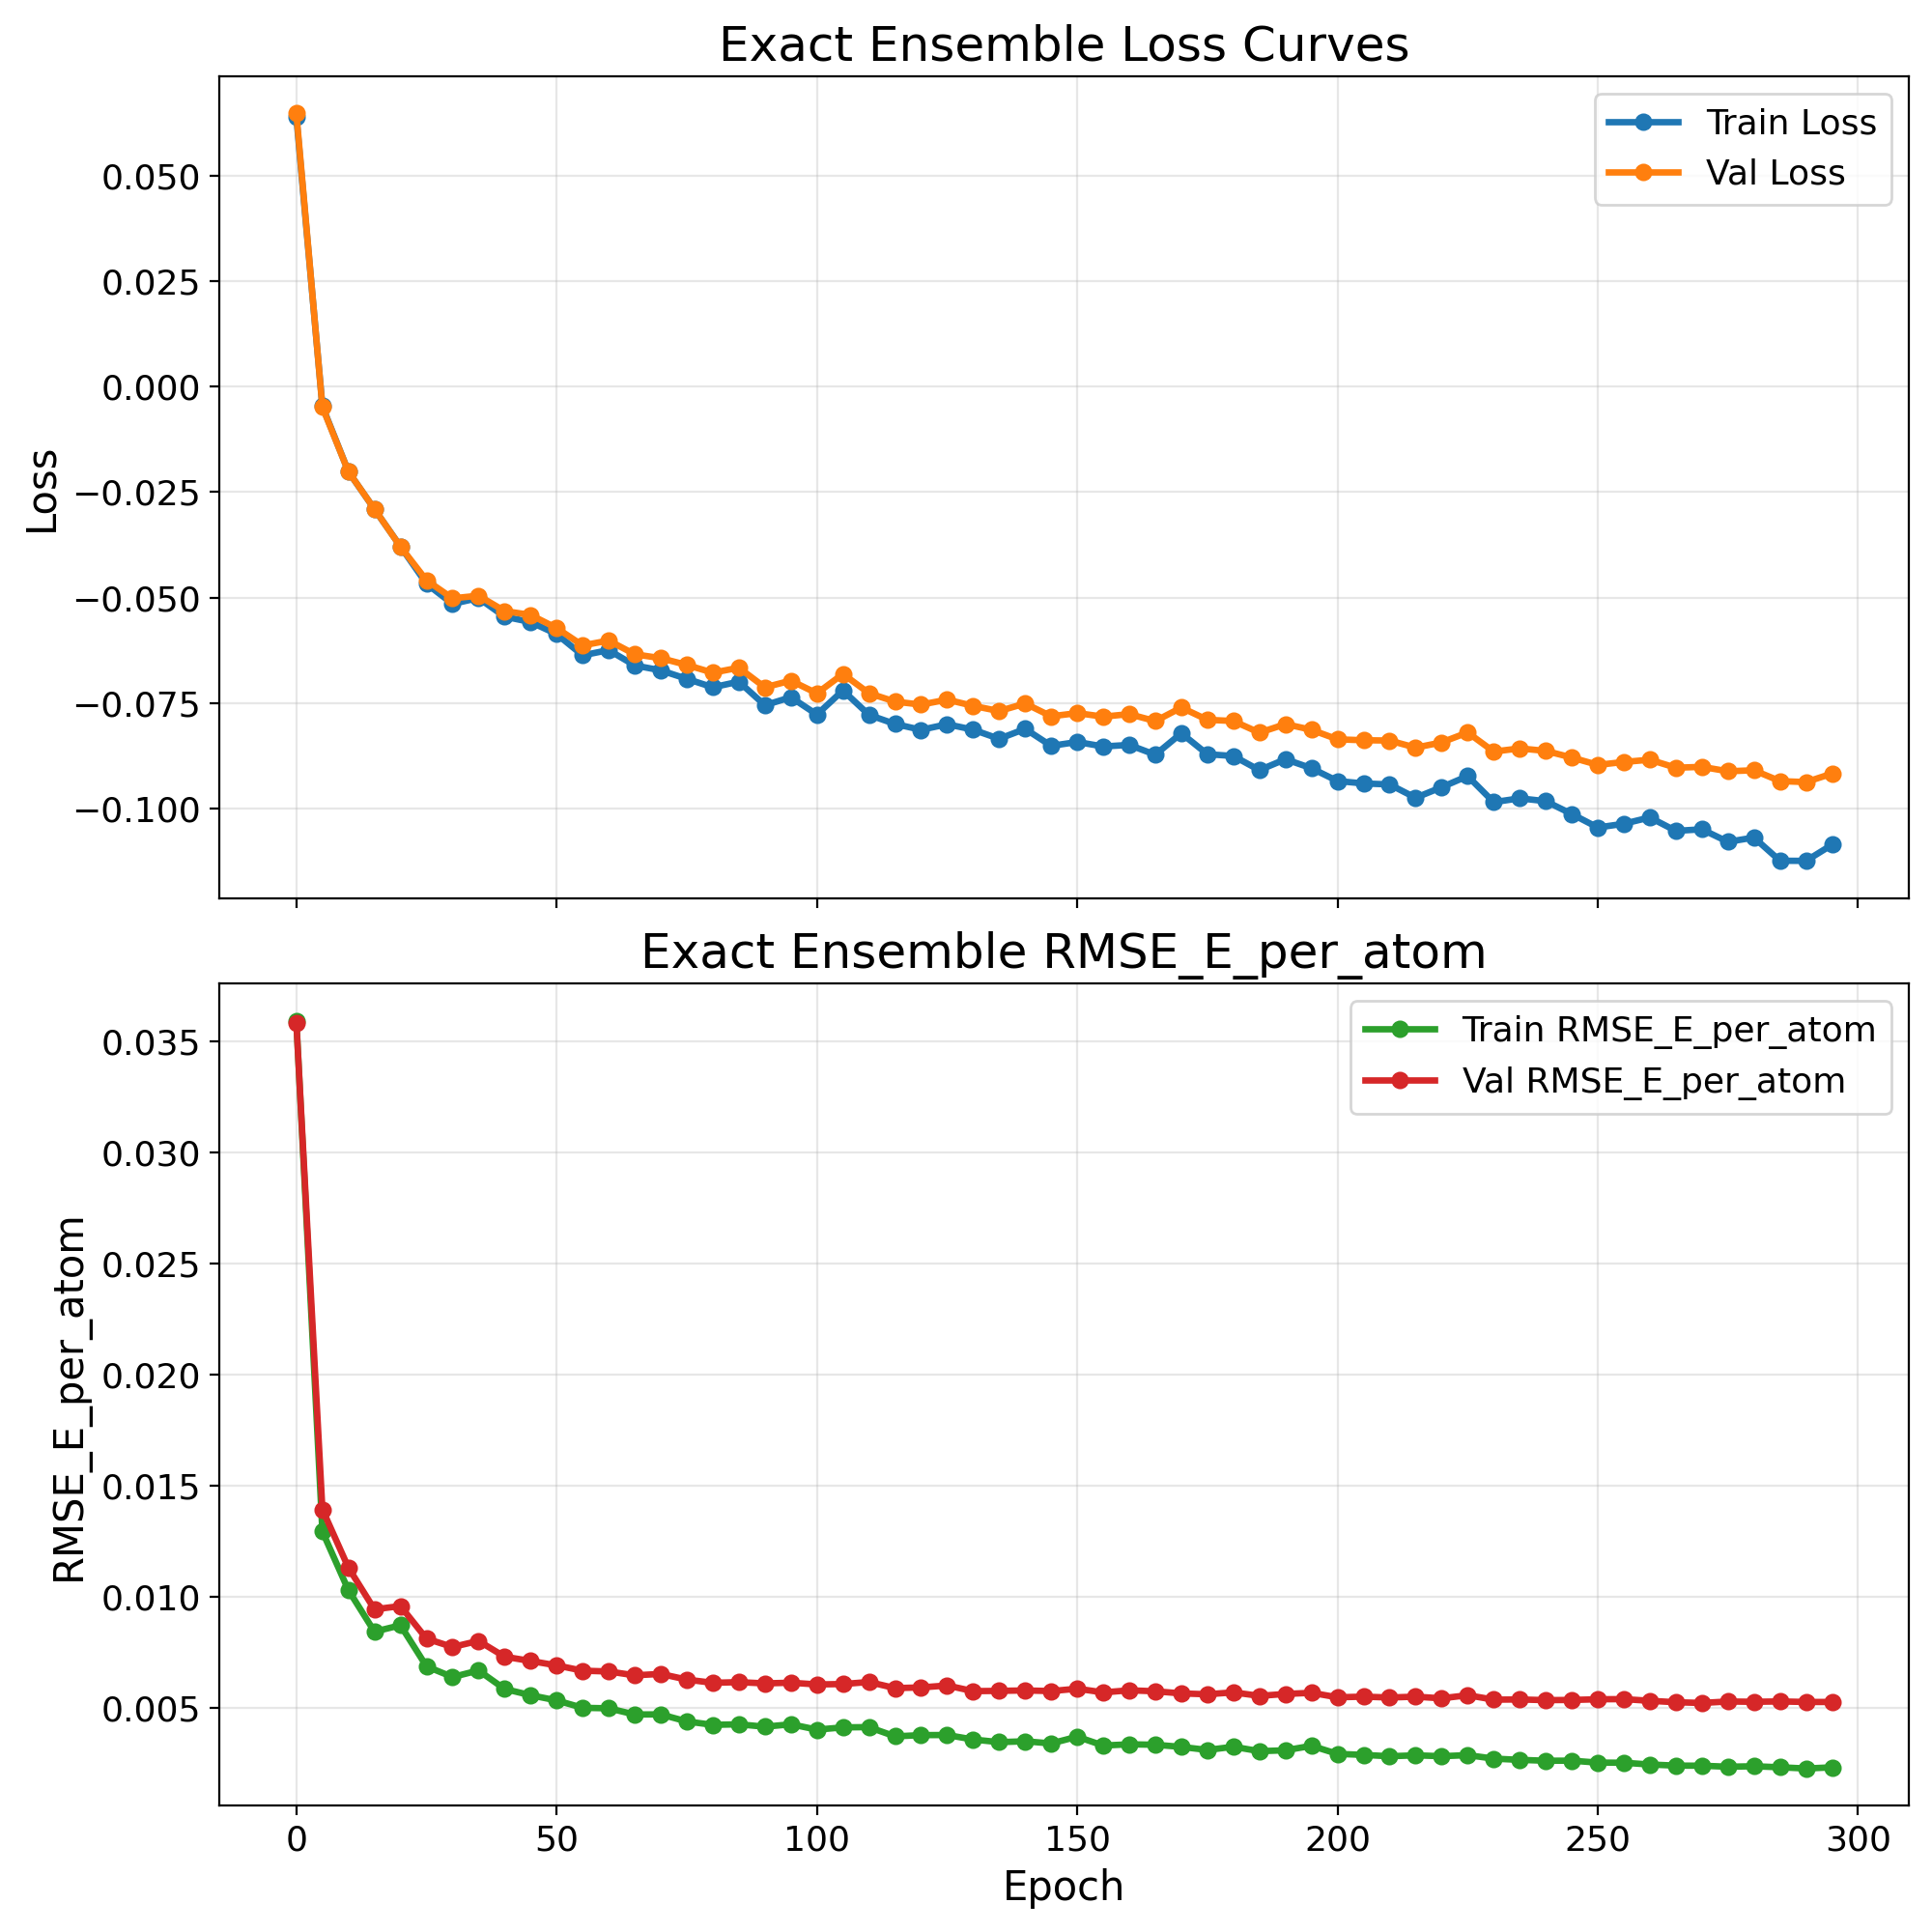

The table this chart was drawn from, first rows:
epoch, train_loss, val_loss, train_rmse_e_atom, val_rmse_e_atom
0, 0.064, 0.06483, 0.03593, 0.03586
5, -0.004627, -0.004846, 0.01294, 0.01393
10, -0.02015, -0.02015, 0.01029, 0.01131
15, -0.02905, -0.02902, 0.008426, 0.009431
20, -0.0379, -0.03795, 0.008713, 0.009579
25, -0.04674, -0.04592, 0.006862, 0.00811
30, -0.05152, -0.0502, 0.00638, 0.007734
35, -0.05014, -0.04957, 0.006678, 0.00801
40, -0.05455, -0.05322, 0.005843, 0.007297
45, -0.05582, -0.05414, 0.005562, 0.007105
50, -0.05869, -0.05725, 0.005328, 0.006905
55, -0.06372, -0.06137, 0.004994, 0.006666
60, -0.06248, -0.06021, 0.004973, 0.006631
65, -0.06612, -0.06348, 0.004694, 0.006458
70, -0.06728, -0.06439, 0.004699, 0.006522
75, -0.0693, -0.066, 0.00438, 0.006265
80, -0.0713, -0.06784, 0.004227, 0.006121
85, -0.06996, -0.06666, 0.004251, 0.006151
90, -0.07555, -0.07131, 0.004143, 0.006095
95, -0.07366, -0.06972, 0.004253, 0.006126
100, -0.07777, -0.07274, 0.004012, 0.006047
105, -0.07205, -0.06813, 0.004113, 0.006065
110, -0.07784, -0.07271, 0.004125, 0.006158
115, -0.08001, -0.0747, 0.003708, 0.005882
120, -0.08139, -0.07541, 0.003765, 0.005912
125, -0.08007, -0.07423, 0.00377, 0.006001
130, -0.08135, -0.0757, 0.003568, 0.005746
135, -0.08353, -0.07695, 0.003447, 0.005757
140, -0.08116, -0.07514, 0.003488, 0.005778
145, -0.08519, -0.07818, 0.00339, 0.005748
150, -0.08427, -0.07742, 0.003694, 0.005856
155, -0.08534, -0.07826, 0.003295, 0.005689
160, -0.08496, -0.07766, 0.003351, 0.005784
165, -0.0873, -0.07932, 0.003331, 0.005739
170, -0.08219, -0.0761, 0.003234, 0.005643
175, -0.08718, -0.07901, 0.003096, 0.005604
180, -0.0876, -0.0793, 0.003241, 0.00569
185, -0.09096, -0.08207, 0.003041, 0.005532
190, -0.08836, -0.08004, 0.003081, 0.005619
195, -0.0905, -0.08138, 0.003283, 0.00567
200, -0.09353, -0.08365, 0.00292, 0.005468
205, -0.09411, -0.08386, 0.002874, 0.005498
210, -0.09434, -0.08393, 0.002812, 0.005458
215, -0.09751, -0.08561, 0.002855, 0.005497
220, -0.09501, -0.08438, 0.002815, 0.005422
225, -0.09236, -0.08202, 0.002863, 0.005562
230, -0.09854, -0.08655, 0.002706, 0.005362
235, -0.09764, -0.08579, 0.00265, 0.00537
240, -0.09831, -0.08639, 0.002611, 0.00534
245, -0.1014, -0.08796, 0.002614, 0.005348
250, -0.1046, -0.08971, 0.002526, 0.00538
255, -0.1037, -0.08902, 0.002521, 0.005386
260, -0.1022, -0.08848, 0.002441, 0.005311
265, -0.1054, -0.09038, 0.002391, 0.005246
270, -0.105, -0.09017, 0.002386, 0.005213
275, -0.108, -0.09122, 0.002341, 0.00528
280, -0.1069, -0.09098, 0.002362, 0.005265
285, -0.1124, -0.09355, 0.002317, 0.005282
290, -0.1125, -0.09379, 0.002261, 0.005257
295, -0.1087, -0.09176, 0.002313, 0.005257
